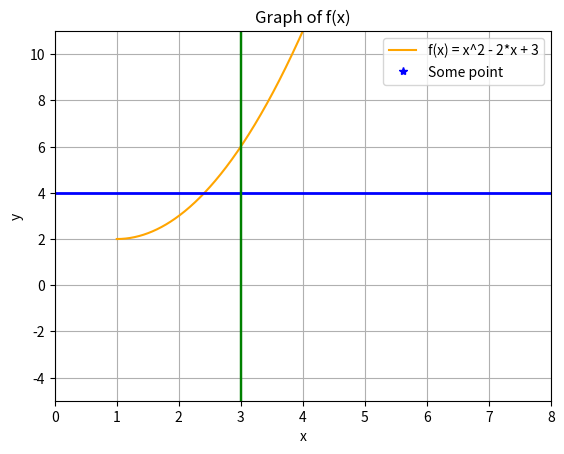

Python code for this plot:
import numpy as np
import matplotlib.pyplot as plt
# We use this modul

def f(x):
    return x*x - 2*x + 3

'''
    Matplotlib.pyplot is used to sketch the graph of functions and note some special things on it.

    To use it, of course, we need x values and f(x).
    I will use sample x values and f(x) function here.

    Some methods of matplotlib:

    1. plot(x, y, label = "...", color = "...")
        This function sketches the graph according to x and y values. Note that, we x and y should be sequence (like array).
        Such us, x = np.array([1, 4, 8, 9])  and y = f(x). Here it calculates the results according to f function using elements of x. 
        Then sketch the graph according to these values.
        However, it is better to use linspace(..) method for x, instead. How does it work? -> The first and second parameters are starting and stopping points of x, correspondly. The third parameter is the number of points between start and stop points. So the sequence is divided to the number of parts (=third parameterer). linspace(...) functions comes from numpy.

        If we want to show just one point in the graph, we can also use this function, but here we should specify the color of the point.
        Note that, the color should be always the third variable and written using "*" then the first letter of the color, like "*r" for red.

        In the method, label parameter writes about the function. We can write anything here.

        For the graph sketching, we can use color parameter and need to write the name of color, like color="blue".
    
    2. title(...)
        This method gives the title to the graph. Anything we can write here.
    
    3. xlabel(...) and ylabel(...)
        These give the names to x and y labels, correspondly.

    4. grid(True)
        This method enables the grids in the graph.
    
    5. legend()
        This writes the labels. (From the plot() method). It is good always to use it at the last and once.

    6. show()
        This shows us the sketched graph. We have to always use it at the last and once.

    7. axhline(k, color=' ', lw = n)
        This adds a horizontal line at y=k to the plot. The color argument specifies the line's color, and lw (line width) sets the thickness of the line.
    
    8. axvline(k, color=' ', lw = n)
        This function adds a vertical line at x=k. The color argument specifies the line's color, and lw (line width) sets the thickness of the line.

    9. scatter(x, y, label = "...")
        It is mostly the same with plot() method, but its line is more thick.

    10. xlim(start, stop) 
        (start, stop) is the range here for x.
        Any data points outside this range will not be displayed. 
        It is useful when you want to focus on a specific region of the plot along the x-axis.

    11. ylim(start, stop)
        (start, stop) is the range here for y.
        Any data points outside this range will not be displayed.
        It is useful for zooming in on a specific region of the plot along the y-axis.


'''

#x = np.array([1, 4, 8, 9])
x = np.linspace(1, 10, 1000) # Creates a range
y = f(x)

plt.plot(x, y, label="f(x) = x^2 - 2*x + 3", color="orange") # Sketch the graph

plt.title('Graph of f(x)') # Give the title
 
plt.xlabel('x') # Gives the name to x label
plt.ylabel('y') # Gives the name to y label

plt.axhline(4, color='blue', lw=2) # y = 4
plt.axvline(3, color='green', lw=1.75) # x = 3

plt.plot(9, 8, "*b", label="Some point") # Blue point in (9, 8)

plt.xlim(0, 8) 
plt.ylim(-5, 11)

plt.grid(True) # Enables the grids

plt.legend()
plt.show()